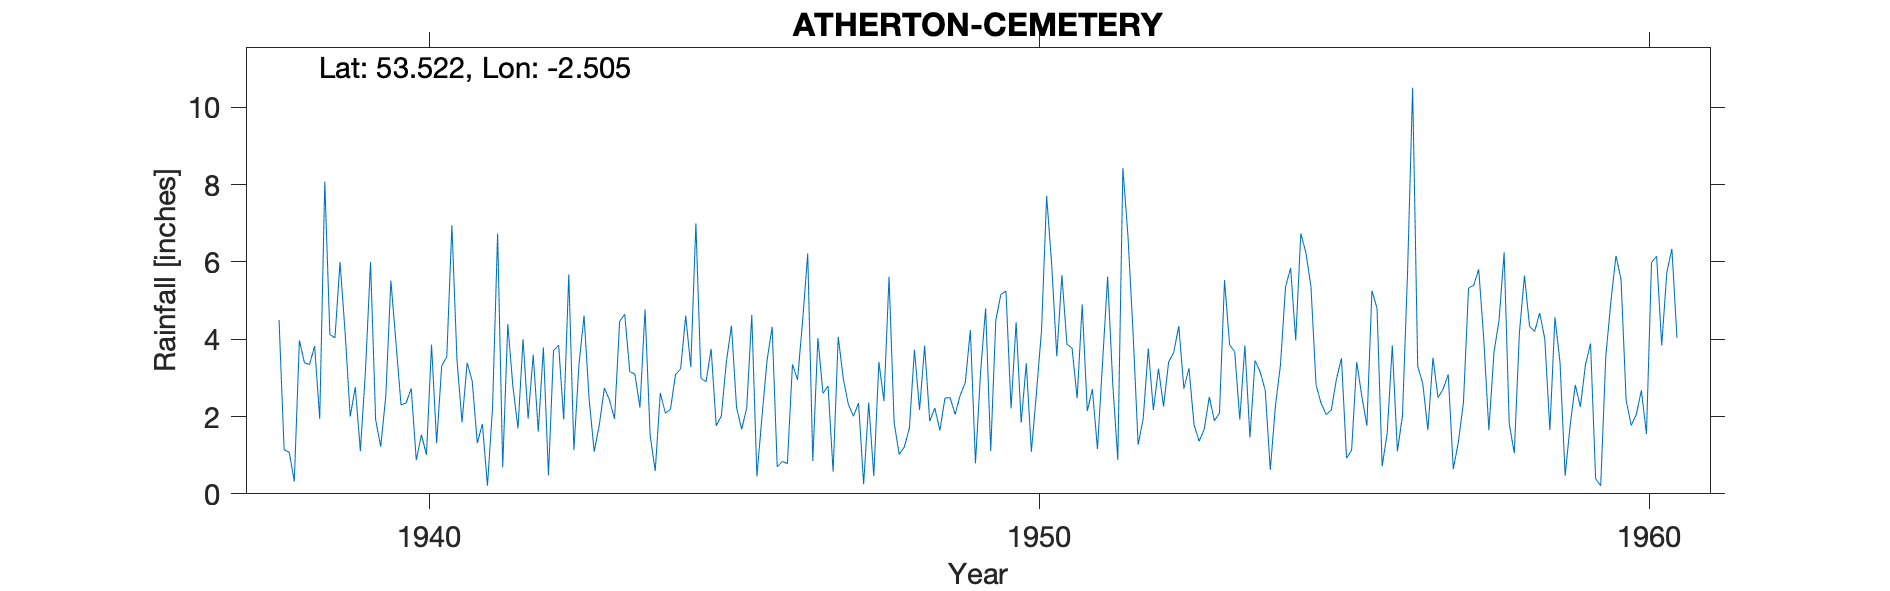

The table this chart was drawn from, first rows:
ATHERTON CEMETERY, , , , , , , , , , , , , , , , , , , , , , , 
Grid ref, SD666029, Long, -2.505, Lat, 53.52, Elevation, 165, ft, , , , , , , , , , , , , , , 
Station no, 2825/5, , , , , , , , , , , , , , , , , , , , , , 
, 1931, 1932, 1933, 1934, 1935, 1936, 1937, 1938, 1939, 1940, 1941, 1942, 1943, 1944, 1945, 1946, 1947, 1948, 1949, 1950, 1951, 1952, 1953
January, , , , , , , , 4.5, 6, 2.3, 1.85, 4, 4.61, 4.77, 2.9, 3.45, 2.79, 5.62, 2.49, 2.21, 3.77, 4.18, 1.79
February, , , , , , , , 1.14, 4.17, 2.35, 3.39, 1.95, 2.45, 1.52, 3.75, 4.32, 0.57, 1.84, 2.06, 4.44, 2.47, 1.27, 1.36
March, , , , , , , , 1.08, 2, 2.73, 2.92, 3.6, 1.09, 0.59, 1.76, 0.7, 4.06, 1.02, 2.55, 1.84, 4.9, 1.95, 1.67
April, , , , , , , , 0.32, 2.76, 0.87, 1.31, 1.61, 1.78, 2.61, 2.01, 0.84, 2.98, 1.21, 2.88, 3.38, 2.14, 3.76, 2.51
May, , , , , , , , 3.97, 1.11, 1.53, 1.81, 3.79, 2.74, 2.09, 3.42, 0.78, 2.31, 1.7, 4.24, 1.09, 2.71, 2.17, 1.89
June, , , , , , , , 3.39, 3.18, 1.01, 0.21, 0.48, 2.43, 2.19, 4.35, 3.35, 2.01, 3.73, 0.79, 2.62, 1.16, 3.24, 2.09
July, , , , , , , , 3.35, 6, 3.86, 2.23, 3.71, 1.94, 3.09, 2.24, 2.95, 2.35, 2.17, 3.14, 4.23, 3.39, 2.26, 5.53
August, , , , , , , , 3.82, 1.92, 1.31, 6.74, 3.85, 4.46, 3.23, 1.67, 4.48, 0.25, 3.83, 4.8, 7.71, 5.62, 3.41, 3.85
September, , , , , , , , 1.94, 1.22, 3.31, 0.69, 1.92, 4.65, 4.61, 2.22, 6.22, 2.36, 1.88, 1.11, 5.92, 2.86, 3.66, 3.68
October, , , , , , , , 8.08, 2.53, 3.55, 4.39, 5.68, 3.16, 3.28, 4.63, 0.85, 0.46, 2.22, 4.49, 3.56, 0.88, 4.34, 1.92
November, , , , , , , , 4.12, 5.52, 6.95, 2.79, 1.13, 3.1, 7, 0.45, 4.03, 3.41, 1.64, 5.16, 5.66, 8.43, 2.72, 3.84
December, , , , , , , , 4.04, 3.91, 3.47, 1.69, 3.34, 2.23, 2.99, 1.99, 2.6, 2.4, 2.48, 5.25, 3.87, 6.67, 3.25, 1.46
Total, , , , , , , , 39.75, 40.32, 33.24, 30.02, 35.06, 34.64, 37.97, 31.39, 34.57, 25.95, 29.34, 38.96, 46.53, 45, 36.21, 31.59
12427, ALTHAM, 01/01/1957, 31/12/1962, , , , , , , , , , , , , , , , , , , , 
